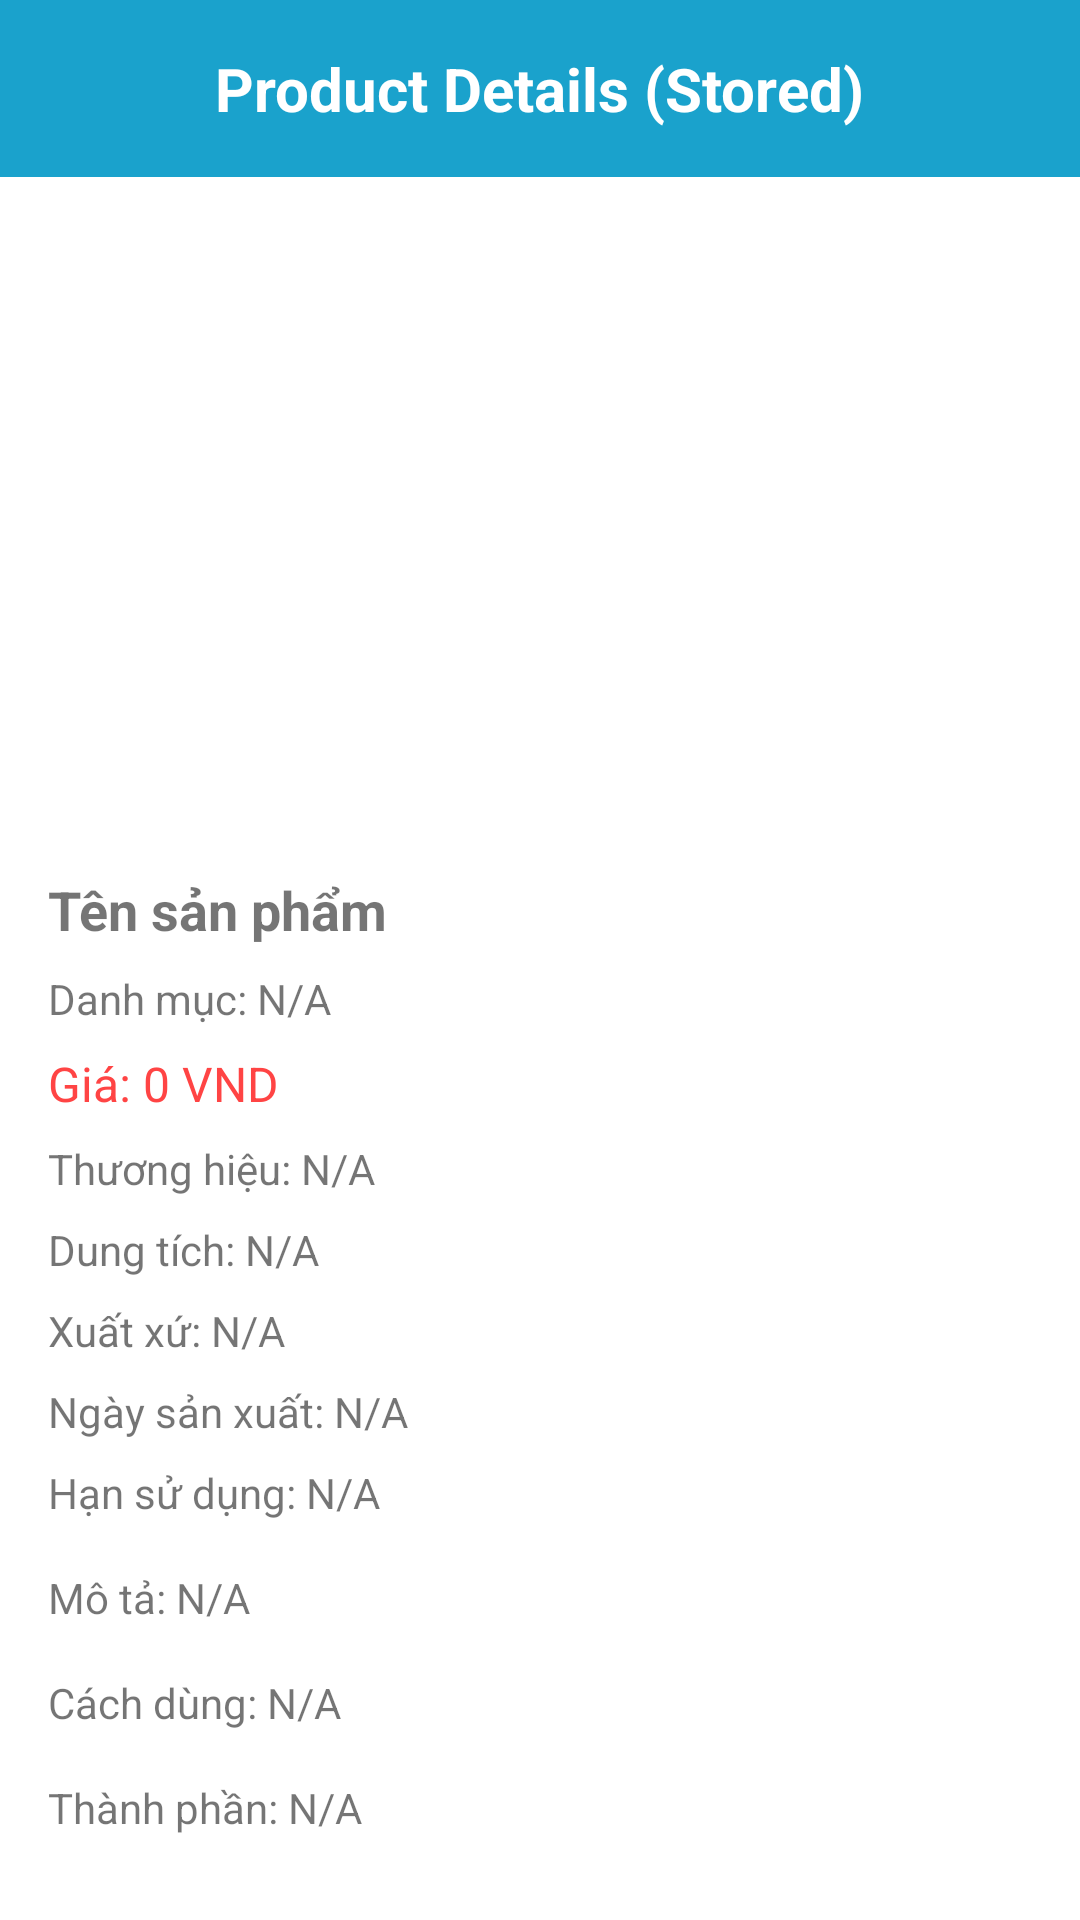

Reconstruct the res/layout file that produces this screen, plus the resources it refers to.
<!-- AndroidManifest.xml: application theme Theme.CosmesticShopApp -->
<!-- res/layout/activity_order_product_details.xml -->
<?xml version="1.0" encoding="utf-8"?>
<androidx.core.widget.NestedScrollView xmlns:android="http://schemas.android.com/apk/res/android"
    android:layout_width="match_parent"
    android:layout_height="match_parent"
    xmlns:app="http://schemas.android.com/apk/res-auto"
    android:background="@android:color/white">

    <LinearLayout
        android:layout_width="match_parent"
        android:layout_height="wrap_content"
        android:orientation="vertical">

        
        <RelativeLayout
            android:id="@+id/layout_header"
            android:layout_width="match_parent"
            android:layout_height="wrap_content"
            android:orientation="horizontal"
            android:background="@color/xanh3"
            android:padding="16dp">

            <ImageView
                android:id="@+id/ivBackOrderProductDetail"
                android:layout_width="24dp"
                android:layout_height="24dp"
                android:src="@drawable/ic_arrow_back"
                app:tint="@color/white"
                android:layout_alignParentStart="true"
                android:layout_centerVertical="true" />

            <TextView
                android:layout_width="wrap_content"
                android:layout_height="wrap_content"
                android:layout_weight="1"
                android:layout_marginStart="16dp"
                android:layout_gravity="center"
                android:text="Product Details (Stored)"
                android:textSize="20sp"
                android:textStyle="bold"
                android:textColor="@color/white"
                android:layout_centerInParent="true" />

        </RelativeLayout>

        
        <ImageView
            android:id="@+id/iProduct"
            android:layout_width="match_parent"
            android:layout_height="200dp"
            android:layout_marginHorizontal="16dp"
            android:layout_marginTop="16dp"
            android:scaleType="centerCrop" />

        
        <LinearLayout
            android:layout_width="match_parent"
            android:layout_height="wrap_content"
            android:layout_marginHorizontal="16dp"
            android:layout_marginTop="16dp"
            android:orientation="vertical">

            <TextView
                android:id="@+id/tvProductName"
                android:layout_width="wrap_content"
                android:layout_height="wrap_content"
                android:text="Tên sản phẩm"
                android:textSize="18sp"
                android:textStyle="bold" />

            <TextView
                android:id="@+id/tvCategory"
                android:layout_width="wrap_content"
                android:layout_height="wrap_content"
                android:layout_marginTop="8dp"
                android:text="Danh mục: N/A"
                android:textSize="14sp" />

            <TextView
                android:id="@+id/tvPrice"
                android:layout_width="wrap_content"
                android:layout_height="wrap_content"
                android:layout_marginTop="8dp"
                android:text="Giá: 0 VND"
                android:textSize="16sp"
                android:textColor="@android:color/holo_red_light" />

            <TextView
                android:id="@+id/tvBrand"
                android:layout_width="wrap_content"
                android:layout_height="wrap_content"
                android:layout_marginTop="8dp"
                android:text="Thương hiệu: N/A"
                android:textSize="14sp" />

            <TextView
                android:id="@+id/tvVolume"
                android:layout_width="wrap_content"
                android:layout_height="wrap_content"
                android:layout_marginTop="8dp"
                android:text="Dung tích: N/A"
                android:textSize="14sp" />

            <TextView
                android:id="@+id/tvOrigin"
                android:layout_width="wrap_content"
                android:layout_height="wrap_content"
                android:layout_marginTop="8dp"
                android:text="Xuất xứ: N/A"
                android:textSize="14sp" />

            <TextView
                android:id="@+id/tvManufactureDate"
                android:layout_width="wrap_content"
                android:layout_height="wrap_content"
                android:layout_marginTop="8dp"
                android:text="Ngày sản xuất: N/A"
                android:textSize="14sp" />

            <TextView
                android:id="@+id/tvExpirationDate"
                android:layout_width="wrap_content"
                android:layout_height="wrap_content"
                android:layout_marginTop="8dp"
                android:text="Hạn sử dụng: N/A"
                android:textSize="14sp" />

            <TextView
                android:id="@+id/tvDescription"
                android:layout_width="wrap_content"
                android:layout_height="wrap_content"
                android:layout_marginTop="16dp"
                android:text="Mô tả: N/A"
                android:textSize="14sp" />

            <TextView
                android:id="@+id/tvHowToUse"
                android:layout_width="wrap_content"
                android:layout_height="wrap_content"
                android:layout_marginTop="16dp"
                android:text="Cách dùng: N/A"
                android:textSize="14sp" />

            <TextView
                android:id="@+id/tvIngredients"
                android:layout_width="wrap_content"
                android:layout_height="wrap_content"
                android:layout_marginTop="16dp"
                android:text="Thành phần: N/A"
                android:textSize="14sp" />
        </LinearLayout>

        
        <androidx.appcompat.widget.AppCompatButton
            android:id="@+id/btnViewCurrentProduct"
            android:layout_width="match_parent"
            android:layout_height="wrap_content"
            android:layout_marginHorizontal="16dp"
            android:layout_marginTop="16dp"
            android:background="@drawable/bg_blue3"
            android:textColor="@color/white"
            android:text="Xem thông tin sản phẩm hiện tại" />
    </LinearLayout>
</androidx.core.widget.NestedScrollView>
<!-- resources referenced by this layout -->
<resources>
  <color name="white">#FFFFFFFF</color>
  <color name="xanh3">#1AA2CC</color>
  <style name="Theme.CosmesticShopApp" parent="Base.Theme.CosmesticShopApp" />
  <style name="Base.Theme.CosmesticShopApp" parent="Theme.MaterialComponents.DayNight.NoActionBar">
          
          
      </style>
</resources>
